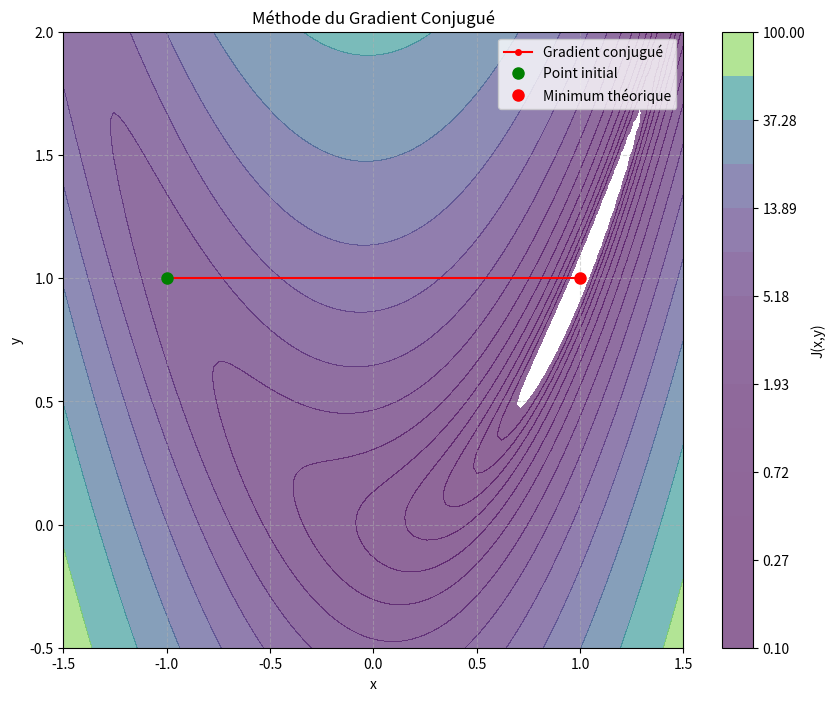

The matplotlib source for this figure:
import numpy as np
import matplotlib.pyplot as plt
from scipy.optimize import minimize_scalar

# --- Fonction objectif ---
def J(X):
    x, y = X[0], X[1]
    return (x - 1)**2 + 10 * (x**2 - y)**2

# --- Gradient de la fonction ---
def grad_J(X):
    x, y = X[0], X[1]

    df_dx = 2*(x - 1) + 40*x*(x**2 - y)
    df_dy = -20*(x**2 - y)

    return np.array([df_dx, df_dy])

# --- Méthode du gradient conjugué ---
def gradient_conjugue(X0, n_iterations=100, tol=1e-6):

    # Point de départ
    X_curr = np.array(X0, dtype=float)

    # Historique des points
    history = [X_curr.copy()]

    # Calcul du gradient initial
    g_curr = grad_J(X_curr)

    # Première direction :
    # d0 = -g0
    d_curr = -g_curr

    for i in range(n_iterations):

        # Si le gradient est très petit
        # on arrête l'algorithme
        if np.linalg.norm(g_curr) < tol:
            break

        # Fonction phi(alpha)
        # utilisée pour trouver le meilleur pas
        def phi(alpha):
            return J(X_curr + alpha * d_curr)

        # Recherche du pas optimal
        res = minimize_scalar(phi,
                              bounds=(0, 1),
                              method='bounded')

        alpha = res.x

        # Mise à jour du point
        X_next = X_curr + alpha * d_curr

        # Nouveau gradient
        g_next = grad_J(X_next)

        # Calcul du coefficient beta
        beta = (np.linalg.norm(g_next)**2) / (np.linalg.norm(g_curr)**2)

        # Nouvelle direction conjuguée
        d_next = -g_next + beta * d_curr

        # Critère d'arrêt
        if np.linalg.norm(X_next - X_curr) < tol:
            break

        # Mise à jour des variables
        X_curr = X_next
        g_curr = g_next
        d_curr = d_next

        # Sauvegarde
        history.append(X_curr.copy())

    return X_curr, np.array(history)

# --- Exécution ---
X0 = [-1.0, 1.0]

point_final, trajectoire = gradient_conjugue(X0)

print(f"Minimum atteint en : {point_final}")
print(f"Nombre d'itérations : {len(trajectoire)}")

# --- Visualisation ---
x_range = np.linspace(-1.5, 1.5, 100)
y_range = np.linspace(-0.5, 2.0, 100)

X_mesh, Y_mesh = np.meshgrid(x_range, y_range)

Z_mesh = (X_mesh - 1)**2 + 10 * (X_mesh**2 - Y_mesh)**2

plt.figure(figsize=(10, 8))

levels = np.logspace(-1, 2, 15)

plt.contourf(X_mesh,
             Y_mesh,
             Z_mesh,
             levels=levels,
             cmap='viridis',
             alpha=0.6)

plt.colorbar(label='J(x,y)')

# Trajectoire
plt.plot(trajectoire[:, 0],
         trajectoire[:, 1],
         'r-o',
         markersize=4,
         label='Gradient conjugué')

plt.plot(X0[0], X0[1],
         'go',
         markersize=8,
         label='Point initial')

plt.plot(1, 1,
         'ro',
         markersize=8,
         label='Minimum théorique')

plt.title("Méthode du Gradient Conjugué")
plt.xlabel("x")
plt.ylabel("y")

plt.legend()
plt.grid(True, linestyle='--', alpha=0.5)

plt.show()
